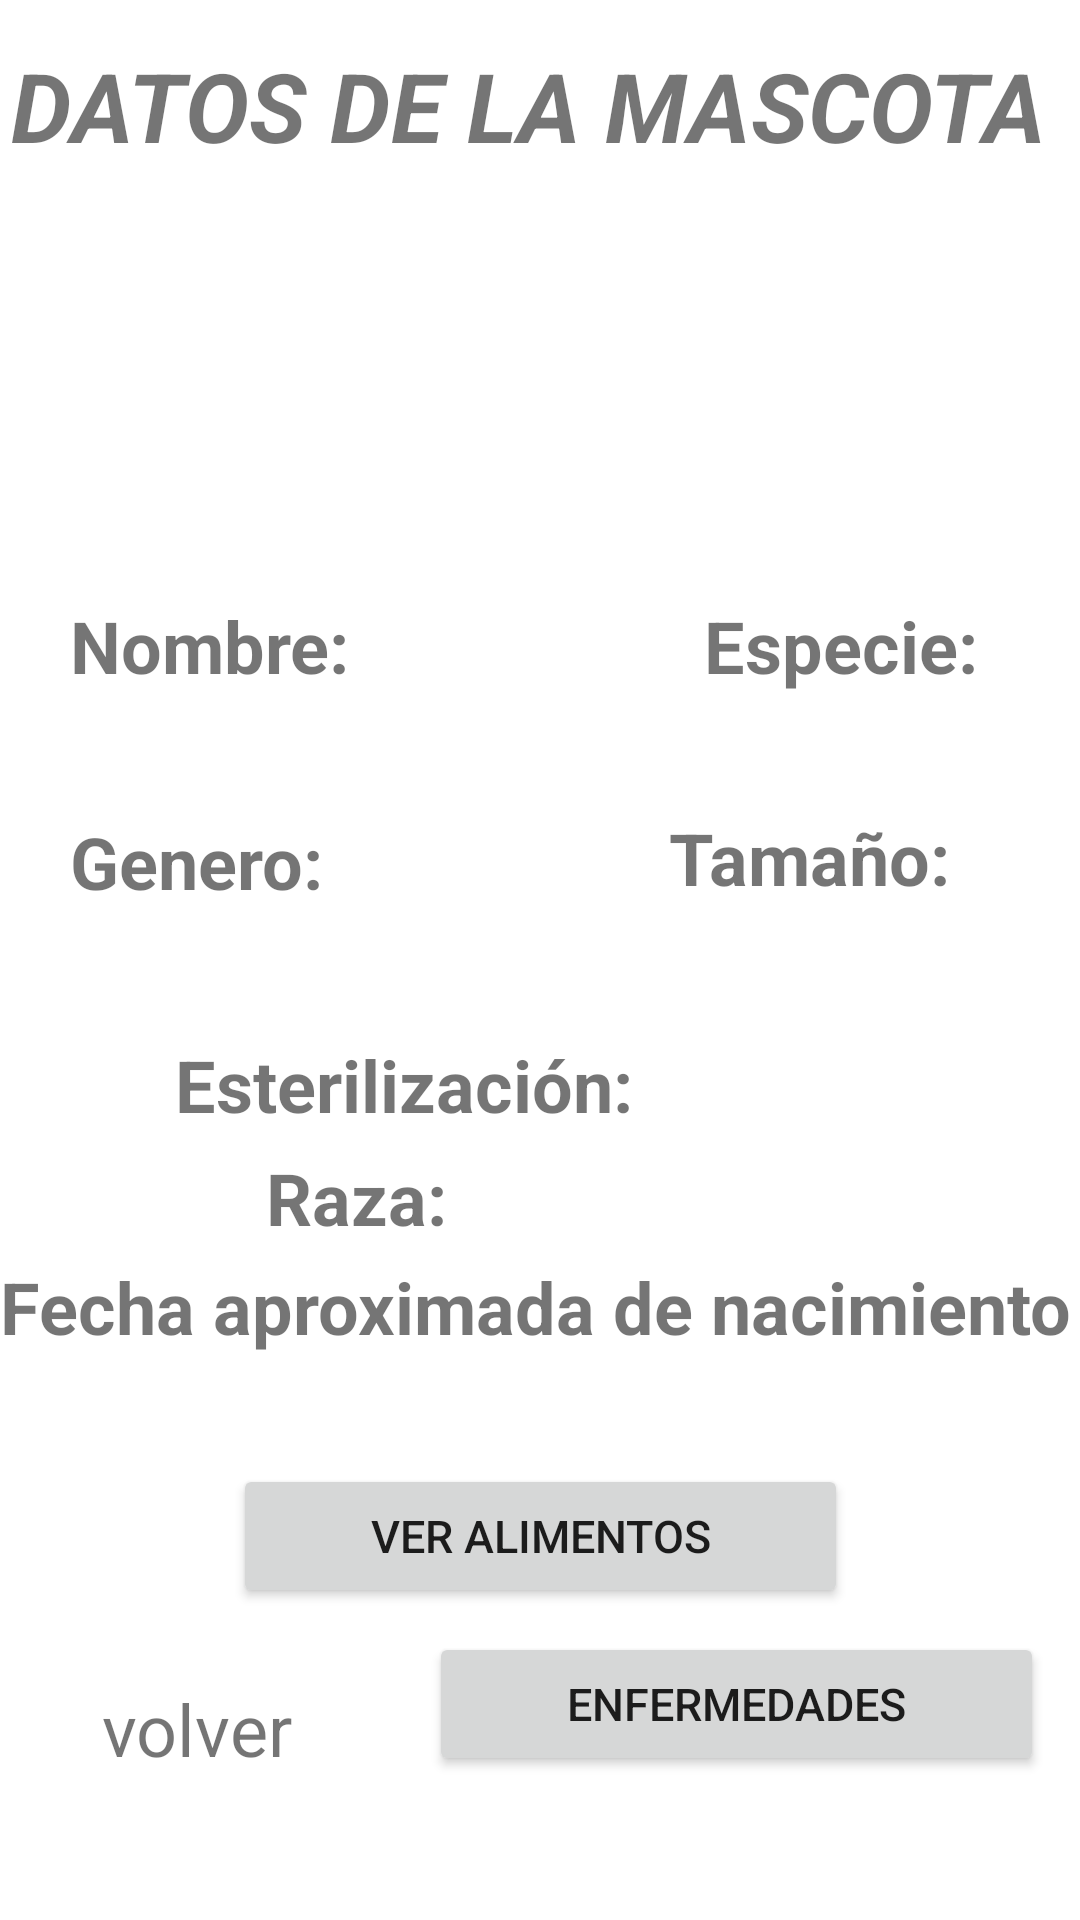

Produce the Android XML layout that renders to this screen, including the resource entries it uses.
<!-- AndroidManifest.xml: application theme Theme.Petfeed -->
<!-- res/layout/activity_detalle_mascota.xml -->
<?xml version="1.0" encoding="utf-8"?>
<androidx.constraintlayout.widget.ConstraintLayout xmlns:android="http://schemas.android.com/apk/res/android"
    xmlns:app="http://schemas.android.com/apk/res-auto"
    xmlns:tools="http://schemas.android.com/tools"
    android:layout_width="match_parent"
    android:layout_height="match_parent"
    tools:context=".capalogica.DetalleMascotaActivity">

    <Button
        android:id="@+id/btnAlimentos"
        android:layout_width="205dp"
        android:layout_height="48dp"
        android:layout_marginBottom="8dp"

        android:text="@string/ver_alimentos"
        android:textSize="15sp"
        app:layout_constraintBottom_toTopOf="@+id/btnEnfermedades"
        app:layout_constraintEnd_toEndOf="parent"
        app:layout_constraintStart_toStartOf="parent"
        tools:ignore="TextContrastCheck" />

    <Button
        android:id="@+id/btnEnfermedades"
        android:layout_width="205dp"
        android:layout_height="48dp"
        android:layout_marginBottom="48dp"
        android:text="@string/enfermedades"

        android:textSize="15sp"
        app:layout_constraintBottom_toBottomOf="parent"
        app:layout_constraintEnd_toEndOf="parent"
        app:layout_constraintHorizontal_bias="0.922"
        app:layout_constraintStart_toStartOf="parent"
        tools:ignore="TextContrastCheck" />

    <TextView
        android:id="@+id/textVolver5"
        android:layout_width="78dp"
        android:layout_height="32dp"
        android:layout_marginBottom="48dp"
        android:text="@string/volver"
        android:textSize="24sp"
        app:layout_constraintBottom_toBottomOf="parent"
        app:layout_constraintEnd_toEndOf="parent"
        app:layout_constraintHorizontal_bias="0.12"
        app:layout_constraintLeft_toLeftOf="parent"
        app:layout_constraintRight_toRightOf="parent"
        app:layout_constraintStart_toStartOf="parent" />

    <TextView
        android:id="@+id/textView26"
        android:layout_width="360dp"
        android:layout_height="45dp"
        android:text="@string/fecha_aproximada_de_nacimiento"
        android:textSize="24sp"
        android:textStyle="bold"
        app:layout_constraintBottom_toBottomOf="parent"
        app:layout_constraintEnd_toEndOf="parent"
        app:layout_constraintHorizontal_bias="0.686"
        app:layout_constraintLeft_toLeftOf="parent"
        app:layout_constraintRight_toRightOf="parent"
        app:layout_constraintStart_toStartOf="parent"
        app:layout_constraintTop_toTopOf="parent"
        app:layout_constraintVertical_bias="0.705" />

    <TextView
        android:id="@+id/textView21"
        android:layout_width="101dp"
        android:layout_height="31dp"
        android:text="@string/especie"
        android:textSize="24sp"
        android:textStyle="bold"
        app:layout_constraintBottom_toBottomOf="parent"
        app:layout_constraintEnd_toEndOf="parent"
        app:layout_constraintHorizontal_bias="0.906"
        app:layout_constraintLeft_toLeftOf="parent"
        app:layout_constraintRight_toRightOf="parent"
        app:layout_constraintStart_toStartOf="parent"
        app:layout_constraintTop_toTopOf="parent"
        app:layout_constraintVertical_bias="0.327" />

    <TextView
        android:id="@+id/textRazaM"
        android:layout_width="166dp"
        android:layout_height="33dp"
        android:textSize="24sp"

        app:layout_constraintBottom_toBottomOf="parent"
        app:layout_constraintEnd_toEndOf="parent"
        app:layout_constraintHorizontal_bias="0.84"
        app:layout_constraintLeft_toLeftOf="parent"
        app:layout_constraintRight_toRightOf="parent"
        app:layout_constraintStart_toStartOf="parent"
        app:layout_constraintTop_toTopOf="parent"
        app:layout_constraintVertical_bias="0.63" />

    <TextView
        android:id="@+id/textNombreM"
        android:layout_width="186dp"
        android:layout_height="37dp"
        android:textSize="24sp"

        app:layout_constraintBottom_toBottomOf="parent"
        app:layout_constraintEnd_toEndOf="parent"
        app:layout_constraintHorizontal_bias="0.177"
        app:layout_constraintLeft_toLeftOf="parent"
        app:layout_constraintRight_toRightOf="parent"
        app:layout_constraintStart_toStartOf="parent"
        app:layout_constraintTop_toTopOf="parent"
        app:layout_constraintVertical_bias="0.377" />

    <TextView
        android:id="@+id/textNacimientoM"
        android:layout_width="288dp"
        android:layout_height="42dp"
        android:textSize="24sp"

        app:layout_constraintBottom_toBottomOf="parent"
        app:layout_constraintEnd_toEndOf="parent"
        app:layout_constraintHorizontal_bias="0.495"
        app:layout_constraintLeft_toLeftOf="parent"
        app:layout_constraintRight_toRightOf="parent"
        app:layout_constraintStart_toStartOf="parent"
        app:layout_constraintTop_toTopOf="parent"
        app:layout_constraintVertical_bias="0.767" />

    <TextView
        android:id="@+id/textView19"
        android:layout_width="101dp"
        android:layout_height="31dp"
        android:text="@string/nombre"
        android:textSize="24sp"
        android:textStyle="bold"
        app:layout_constraintBottom_toBottomOf="parent"
        app:layout_constraintEnd_toEndOf="parent"
        app:layout_constraintHorizontal_bias="0.09"
        app:layout_constraintLeft_toLeftOf="parent"
        app:layout_constraintRight_toRightOf="parent"
        app:layout_constraintStart_toStartOf="parent"
        app:layout_constraintTop_toTopOf="parent"
        app:layout_constraintVertical_bias="0.327" />

    <TextView
        android:id="@+id/textGeneroM"
        android:layout_width="178dp"
        android:layout_height="39dp"
        android:textSize="24sp"

        app:layout_constraintBottom_toBottomOf="parent"
        app:layout_constraintEnd_toEndOf="parent"
        app:layout_constraintHorizontal_bias="0.12"
        app:layout_constraintLeft_toLeftOf="parent"
        app:layout_constraintRight_toRightOf="parent"
        app:layout_constraintStart_toStartOf="parent"
        app:layout_constraintTop_toTopOf="parent"
        app:layout_constraintVertical_bias="0.507" />

    <TextView
        android:id="@+id/textView25"
        android:layout_width="153dp"
        android:layout_height="30dp"
        android:text="@string/esterilizaci_n"
        android:textSize="24sp"
        android:textStyle="bold"
        app:layout_constraintBottom_toBottomOf="parent"
        app:layout_constraintEnd_toEndOf="parent"
        app:layout_constraintHorizontal_bias="0.282"
        app:layout_constraintLeft_toLeftOf="parent"
        app:layout_constraintRight_toRightOf="parent"
        app:layout_constraintStart_toStartOf="parent"
        app:layout_constraintTop_toTopOf="parent"
        app:layout_constraintVertical_bias="0.566" />

    <TextView
        android:id="@+id/textEspecieM"
        android:layout_width="150dp"
        android:layout_height="37dp"
        android:textSize="24sp"

        app:layout_constraintBottom_toBottomOf="parent"
        app:layout_constraintEnd_toEndOf="parent"
        app:layout_constraintHorizontal_bias="0.938"
        app:layout_constraintLeft_toLeftOf="parent"
        app:layout_constraintRight_toRightOf="parent"
        app:layout_constraintStart_toStartOf="parent"
        app:layout_constraintTop_toTopOf="parent"
        app:layout_constraintVertical_bias="0.377" />

    <TextView
        android:id="@+id/textView22"
        android:layout_width="101dp"
        android:layout_height="31dp"
        android:text="@string/genero"
        android:textSize="24sp"
        android:textStyle="bold"
        app:layout_constraintBottom_toBottomOf="parent"
        app:layout_constraintEnd_toEndOf="parent"
        app:layout_constraintHorizontal_bias="0.09"
        app:layout_constraintLeft_toLeftOf="parent"
        app:layout_constraintRight_toRightOf="parent"
        app:layout_constraintStart_toStartOf="parent"
        app:layout_constraintTop_toTopOf="parent"
        app:layout_constraintVertical_bias="0.445" />

    <TextView
        android:id="@+id/textEsteriizacion"
        android:layout_width="88dp"
        android:layout_height="34dp"
        android:textSize="24sp"

        app:layout_constraintBottom_toBottomOf="parent"
        app:layout_constraintEnd_toEndOf="parent"
        app:layout_constraintHorizontal_bias="0.758"
        app:layout_constraintLeft_toLeftOf="parent"
        app:layout_constraintRight_toRightOf="parent"
        app:layout_constraintStart_toStartOf="parent"
        app:layout_constraintTop_toTopOf="parent"
        app:layout_constraintVertical_bias="0.569" />

    <TextView
        android:id="@+id/textTamanoM"
        android:layout_width="164dp"
        android:layout_height="37dp"
        android:textSize="24sp"

        app:layout_constraintBottom_toBottomOf="parent"
        app:layout_constraintEnd_toEndOf="parent"
        app:layout_constraintHorizontal_bias="0.935"
        app:layout_constraintLeft_toLeftOf="parent"
        app:layout_constraintRight_toRightOf="parent"
        app:layout_constraintStart_toStartOf="parent"
        app:layout_constraintTop_toTopOf="parent"
        app:layout_constraintVertical_bias="0.505" />

    <ImageView
        android:id="@+id/imageView2"
        android:layout_width="152dp"
        android:layout_height="145dp"
        android:layout_marginTop="20dp"
        android:contentDescription="@string/todo"
        app:layout_constraintEnd_toEndOf="parent"
        app:layout_constraintHorizontal_bias="0.498"
        app:layout_constraintStart_toStartOf="parent"
        app:layout_constraintTop_toBottomOf="@+id/textView17"
        app:srcCompat="@drawable/mascotas" />

    <TextView
        android:id="@+id/textView23"
        android:layout_width="107dp"
        android:layout_height="33dp"
        android:text="@string/tama_o"
        android:textSize="24sp"
        android:textStyle="bold"
        app:layout_constraintBottom_toBottomOf="parent"
        app:layout_constraintEnd_toEndOf="parent"
        app:layout_constraintHorizontal_bias="0.881"
        app:layout_constraintLeft_toLeftOf="parent"
        app:layout_constraintRight_toRightOf="parent"
        app:layout_constraintStart_toStartOf="parent"
        app:layout_constraintTop_toTopOf="parent"
        app:layout_constraintVertical_bias="0.444" />

    <TextView
        android:id="@+id/textView24"
        android:layout_width="78dp"
        android:layout_height="32dp"
        android:text="@string/raza"
        android:textSize="24sp"
        android:textStyle="bold"
        app:layout_constraintBottom_toBottomOf="parent"
        app:layout_constraintEnd_toEndOf="parent"
        app:layout_constraintHorizontal_bias="0.315"
        app:layout_constraintLeft_toLeftOf="parent"
        app:layout_constraintRight_toRightOf="parent"
        app:layout_constraintStart_toStartOf="parent"
        app:layout_constraintTop_toTopOf="parent"
        app:layout_constraintVertical_bias="0.63" />

    <TextView
        android:id="@+id/textView17"
        android:layout_width="355dp"
        android:layout_height="45dp"
        android:text="@string/datos_de_la_mascota"
        android:textSize="32sp"
        android:textStyle="bold|italic"
        app:layout_constraintBottom_toBottomOf="parent"
        app:layout_constraintEnd_toEndOf="parent"
        app:layout_constraintHorizontal_bias="0.714"
        app:layout_constraintLeft_toLeftOf="parent"
        app:layout_constraintRight_toRightOf="parent"
        app:layout_constraintStart_toStartOf="parent"
        app:layout_constraintTop_toTopOf="parent"
        app:layout_constraintVertical_bias="0.023" />

</androidx.constraintlayout.widget.ConstraintLayout>
<!-- resources referenced by this layout -->
<resources>
  <string name="datos_de_la_mascota">DATOS DE LA MASCOTA</string>
  <string name="enfermedades">enfermedades</string>
  <string name="especie">Especie:</string>
  <string name="esterilizaci_n">Esterilización:</string>
  <string name="fecha_aproximada_de_nacimiento">Fecha aproximada de nacimiento</string>
  <string name="genero">Genero:</string>
  <string name="nombre">Nombre:</string>
  <string name="raza">Raza:</string>
  <string name="tama_o">Tamaño:</string>
  <string name="todo">TODO</string>
  <string name="ver_alimentos">Ver alimentos</string>
  <string name="volver">volver</string>
  <style name="Theme.Petfeed" parent="Theme.MaterialComponents.DayNight.DarkActionBar">
          
          <item name="colorPrimary">@color/purple_500</item>
          <item name="colorPrimaryVariant">@color/purple_700</item>
          <item name="colorOnPrimary">@color/white</item>
          
          <item name="colorSecondary">@color/teal_200</item>
          <item name="colorSecondaryVariant">@color/teal_700</item>
          <item name="colorOnSecondary">@color/black</item>
          
          <item name="android:statusBarColor" tools:targetApi="l">?attr/colorPrimaryVariant</item>
          
      </style>
  <color name="purple_500">#239089</color>
  <color name="purple_700">#239089</color>
  <color name="white">#FFFFFFFF</color>
  <color name="teal_200">#FF03DAC5</color>
  <color name="teal_700">#FF018786</color>
  <color name="black">#FF000000</color>
</resources>
